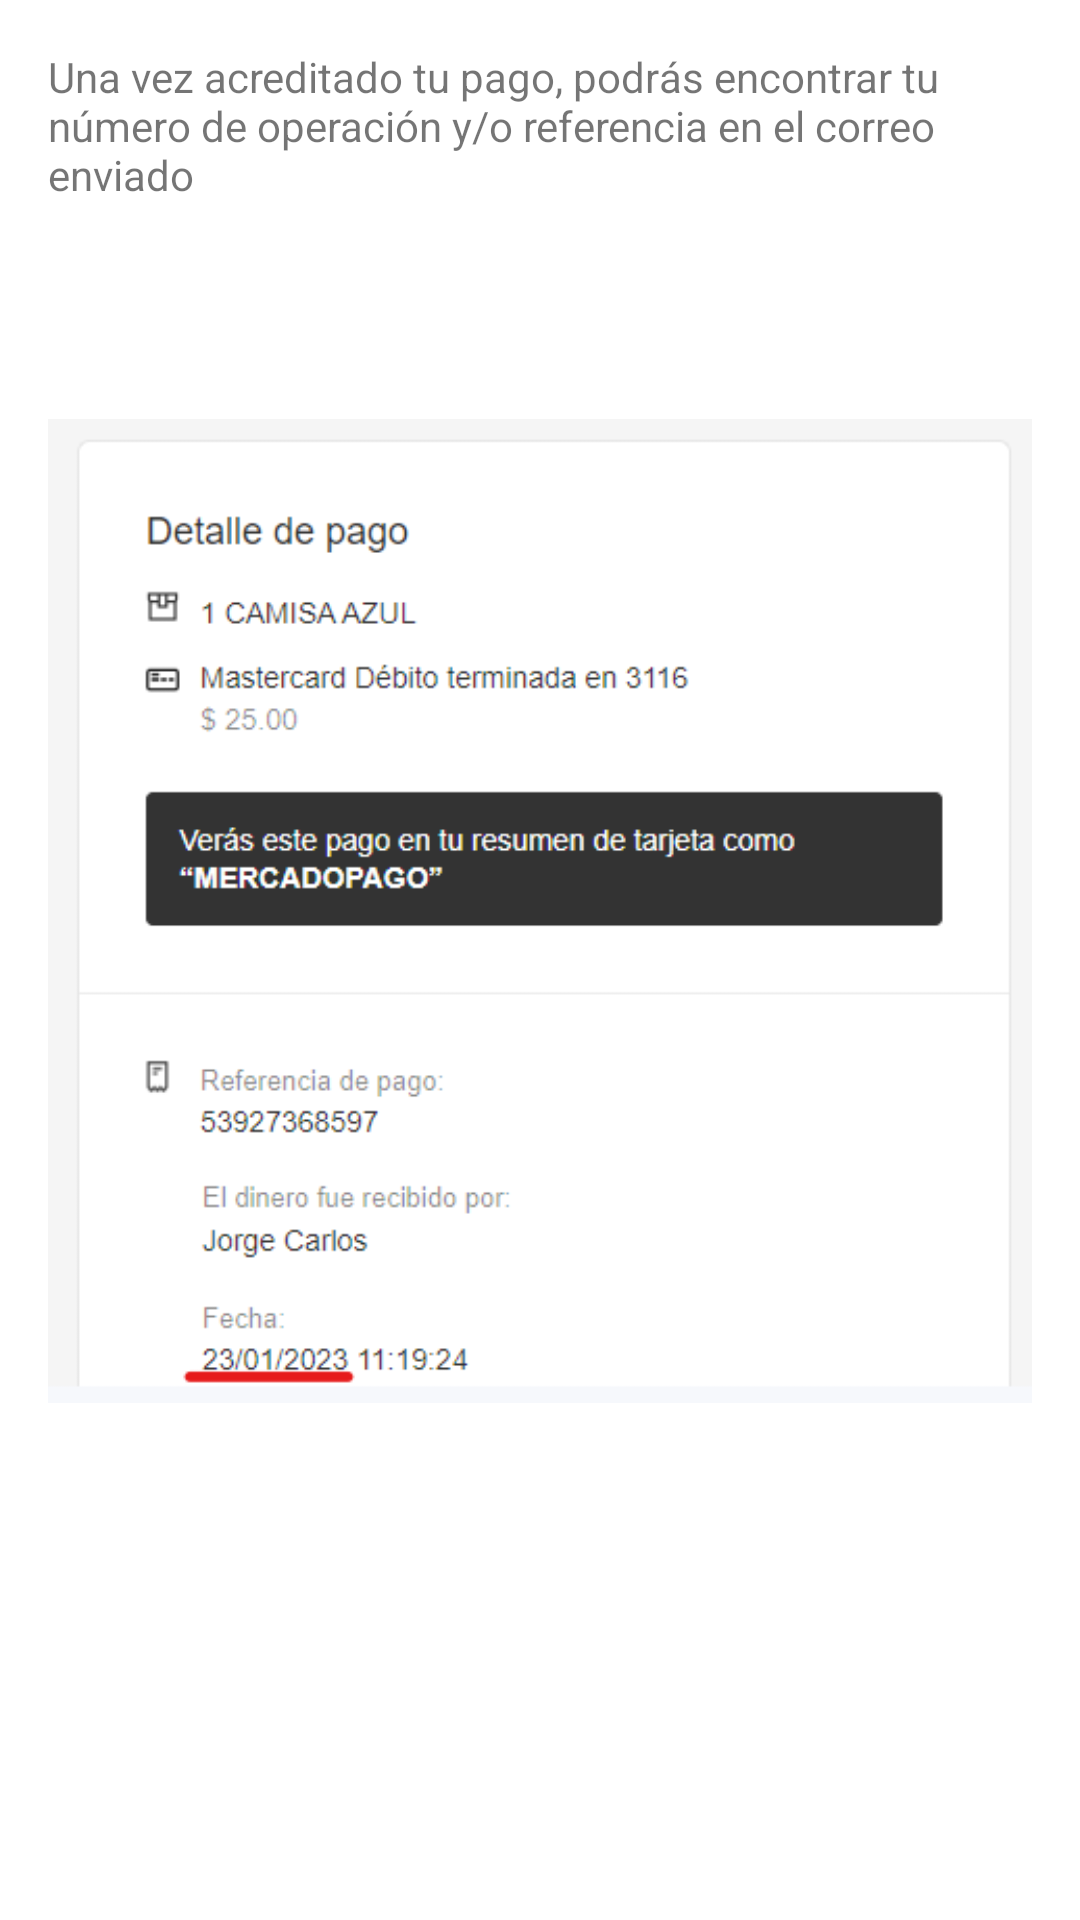

Layout XML and referenced resources for this Android screen:
<!-- AndroidManifest.xml: application theme Theme.WaalJanal -->
<!-- res/layout/dialog_info_registropago.xml -->
<?xml version="1.0" encoding="utf-8"?>
<androidx.constraintlayout.widget.ConstraintLayout xmlns:android="http://schemas.android.com/apk/res/android"
    xmlns:app="http://schemas.android.com/apk/res-auto"
    xmlns:tools="http://schemas.android.com/tools"
    android:layout_width="match_parent"
    android:layout_height="match_parent">

    <ScrollView
        android:layout_width="match_parent"
        android:layout_height="match_parent"
        android:layout_marginStart="8dp"
        android:layout_marginTop="8dp"
        android:layout_marginEnd="8dp"
        android:layout_marginBottom="8dp"
        app:layout_constraintBottom_toBottomOf="parent"
        app:layout_constraintEnd_toEndOf="parent"
        app:layout_constraintStart_toStartOf="parent"
        app:layout_constraintTop_toTopOf="parent">

        <LinearLayout
            android:layout_width="match_parent"
            android:layout_height="wrap_content"
            android:layout_marginStart="8dp"
            android:layout_marginTop="8dp"
            android:layout_marginEnd="8dp"
            android:layout_marginBottom="8dp"
            android:orientation="vertical">

            <TextView
                android:id="@+id/tvInfoAyuda"
                android:layout_width="match_parent"
                android:layout_height="wrap_content"
                android:text="Una vez acreditado tu pago, podrás encontrar tu número de operación y/o referencia en el correo enviado" />

            <ImageView
                android:id="@+id/imageView11"
                android:layout_width="match_parent"
                android:layout_height="wrap_content"
                app:srcCompat="@drawable/fecha" />
        </LinearLayout>
    </ScrollView>

</androidx.constraintlayout.widget.ConstraintLayout>
<!-- resources referenced by this layout -->
<resources>
  <!-- drawable fecha: png bitmap (drawable, 19581 bytes) -->
  <style name="Theme.WaalJanal" parent="Theme.MaterialComponents.Light.DarkActionBar">
          
  
          <item name="colorPrimary">@color/color1</item>
          <item name="colorPrimaryVariant">@color/color2</item>
          <item name="colorOnPrimary">@color/white</item>
          
          <item name="colorSecondary">@color/color1</item>
          <item name="colorSecondaryVariant">@color/color2</item>
          <item name="colorOnSecondary">@color/purple_700</item>
          
          <item name="android:statusBarColor" tools:targetApi="l">?attr/colorPrimaryVariant</item>
          
      </style>
  <color name="color1">#fc8532</color>
  <color name="color2">#D85B04</color>
  <color name="white">#FFFFFFFF</color>
  <color name="purple_700">#FF3700B3</color>
</resources>
